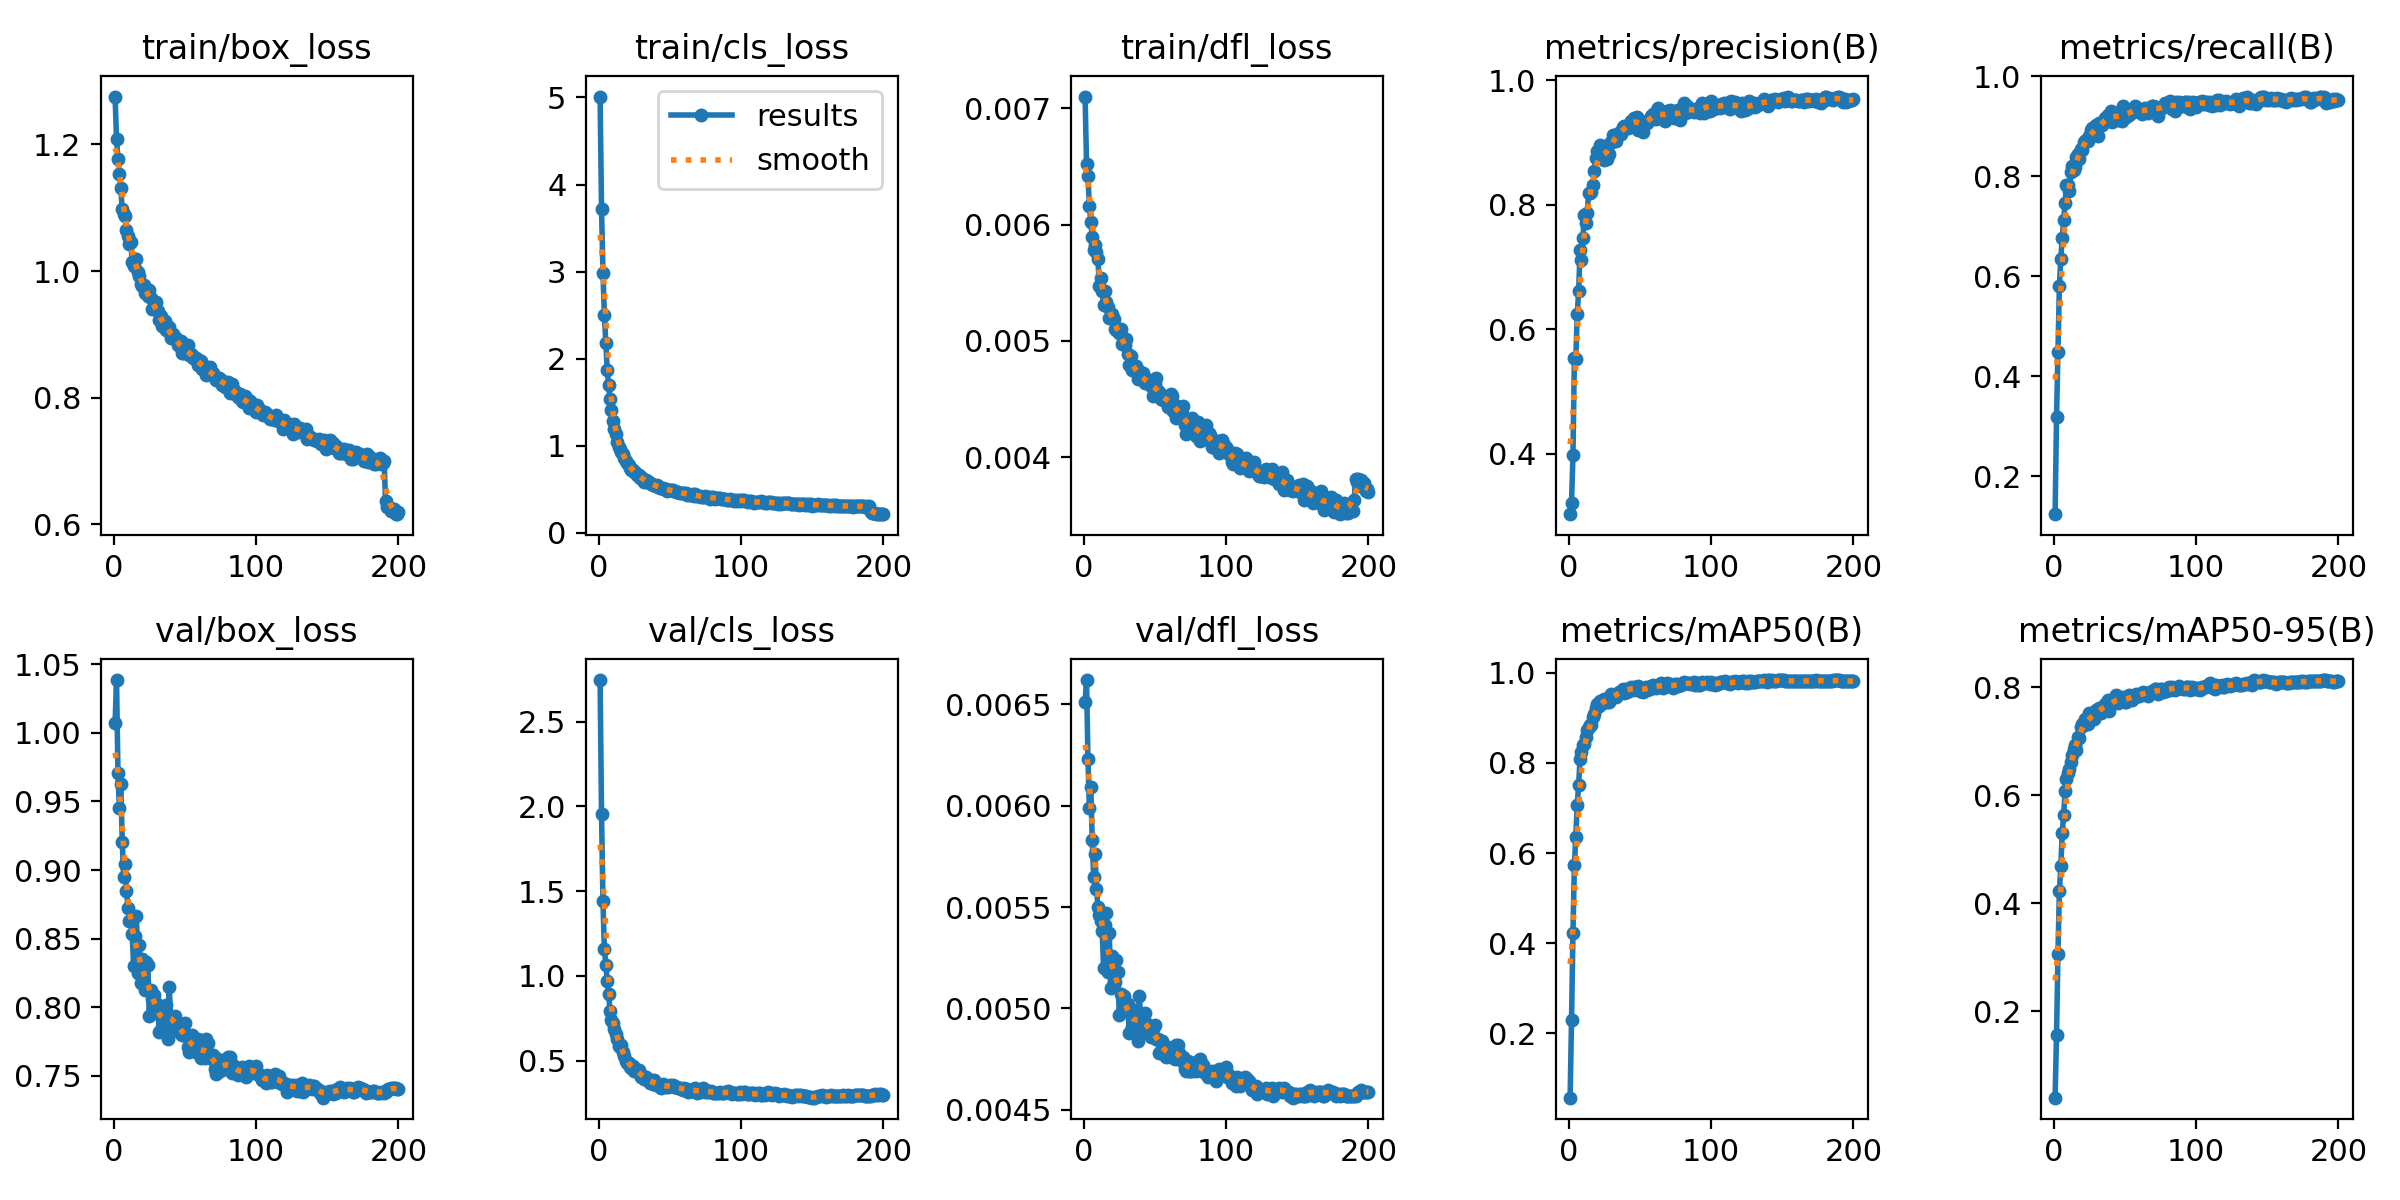

The file beside this chart, header and first rows:
epoch, time, train/box_loss, train/cls_loss, train/dfl_loss, metrics/precision(B), metrics/recall(B), metrics/mAP50(B), metrics/mAP50-95(B), val/box_loss, val/cls_loss, val/dfl_loss, lr/pg0, lr/pg1, lr/pg2
1, 34.1, 1.276, 5.011, 0.0071, 0.3027, 0.1245, 0.05762, 0.04016, 1.007, 2.746, 0.00651, 0.0001382, 0.0001382, 0.0001382
2, 64.3, 1.208, 3.724, 0.00652, 0.3211, 0.3181, 0.2291, 0.1563, 1.038, 1.958, 0.00662, 0.0002758, 0.0002758, 0.0002758
3, 93.86, 1.177, 2.987, 0.00642, 0.3973, 0.4479, 0.423, 0.3055, 0.9708, 1.439, 0.00623, 0.0004121, 0.0004121, 0.0004121
4, 123.2, 1.153, 2.501, 0.00616, 0.5537, 0.5808, 0.5725, 0.4223, 0.945, 1.16, 0.00599, 0.0004108, 0.0004108, 0.0004108
5, 152.6, 1.131, 2.176, 0.00602, 0.5518, 0.6355, 0.6362, 0.4685, 0.9628, 1.063, 0.00609, 0.0004087, 0.0004087, 0.0004087
6, 182, 1.097, 1.871, 0.00589, 0.6243, 0.6773, 0.7071, 0.5302, 0.9207, 0.9725, 0.00583, 0.0004067, 0.0004067, 0.0004067
7, 211.5, 1.09, 1.691, 0.00578, 0.6611, 0.7132, 0.7515, 0.5635, 0.8948, 0.8906, 0.00565, 0.0004046, 0.0004046, 0.0004046
8, 240.8, 1.086, 1.535, 0.00582, 0.7268, 0.7476, 0.8092, 0.6072, 0.9041, 0.7919, 0.00576, 0.0004026, 0.0004026, 0.0004026
9, 270.3, 1.064, 1.406, 0.00576, 0.7115, 0.7824, 0.825, 0.6303, 0.8847, 0.7399, 0.00559, 0.0004005, 0.0004005, 0.0004005
10, 299.6, 1.056, 1.285, 0.0057, 0.746, 0.7828, 0.8388, 0.6418, 0.8726, 0.7191, 0.0055, 0.0003984, 0.0003984, 0.0003984
11, 329.5, 1.042, 1.189, 0.00547, 0.7833, 0.7716, 0.8415, 0.6476, 0.8628, 0.6843, 0.00546, 0.0003964, 0.0003964, 0.0003964
12, 359.2, 1.046, 1.137, 0.00554, 0.7703, 0.8098, 0.8579, 0.6621, 0.8628, 0.6574, 0.00543, 0.0003943, 0.0003943, 0.0003943
13, 388.7, 1.014, 1.039, 0.00543, 0.7872, 0.8199, 0.8724, 0.6749, 0.8535, 0.6279, 0.00538, 0.0003922, 0.0003922, 0.0003922
14, 418.1, 1.008, 0.9846, 0.00531, 0.819, 0.8138, 0.8784, 0.6849, 0.8303, 0.5859, 0.0052, 0.0003902, 0.0003902, 0.0003902
15, 447.4, 1.019, 0.958, 0.00543, 0.8198, 0.8185, 0.8844, 0.6932, 0.8523, 0.5792, 0.00541, 0.0003881, 0.0003881, 0.0003881
16, 476.9, 1.019, 0.9287, 0.00533, 0.8204, 0.8395, 0.8839, 0.6831, 0.8669, 0.5893, 0.00547, 0.000386, 0.000386, 0.000386
17, 506.5, 0.9982, 0.9028, 0.00529, 0.8313, 0.8439, 0.9024, 0.7078, 0.8248, 0.5481, 0.00518, 0.000384, 0.000384, 0.000384
18, 536, 0.9918, 0.8568, 0.0052, 0.8543, 0.8349, 0.9088, 0.7066, 0.8454, 0.5285, 0.00537, 0.0003819, 0.0003819, 0.0003819
19, 565.4, 0.9789, 0.8205, 0.0052, 0.876, 0.855, 0.9223, 0.7258, 0.8174, 0.4949, 0.0051, 0.0003798, 0.0003798, 0.0003798
20, 594.9, 0.977, 0.7954, 0.00523, 0.8859, 0.8521, 0.9296, 0.7321, 0.8354, 0.4838, 0.00526, 0.0003778, 0.0003778, 0.0003778
21, 624.2, 0.9784, 0.7774, 0.00519, 0.8799, 0.8686, 0.9256, 0.7307, 0.8162, 0.4878, 0.00513, 0.0003757, 0.0003757, 0.0003757
22, 653.7, 0.9658, 0.7401, 0.0051, 0.8958, 0.8709, 0.9373, 0.7415, 0.8124, 0.4644, 0.00513, 0.0003737, 0.0003737, 0.0003737
23, 683.5, 0.9712, 0.7183, 0.00509, 0.8762, 0.8734, 0.9348, 0.7347, 0.8333, 0.456, 0.00524, 0.0003716, 0.0003716, 0.0003716
24, 713.1, 0.9611, 0.7164, 0.0051, 0.8866, 0.8715, 0.9317, 0.7311, 0.8311, 0.4681, 0.00518, 0.0003695, 0.0003695, 0.0003695
25, 742.5, 0.9699, 0.6976, 0.00507, 0.8721, 0.8809, 0.9408, 0.7526, 0.7939, 0.4371, 0.00497, 0.0003675, 0.0003675, 0.0003675
26, 772, 0.9569, 0.6841, 0.0051, 0.8763, 0.8932, 0.9406, 0.7442, 0.8124, 0.4421, 0.00507, 0.0003654, 0.0003654, 0.0003654
27, 801.5, 0.9403, 0.6594, 0.00497, 0.873, 0.8961, 0.9352, 0.7466, 0.8058, 0.4472, 0.00506, 0.0003633, 0.0003633, 0.0003633
28, 830.8, 0.9435, 0.66, 0.00498, 0.8819, 0.8873, 0.9349, 0.7405, 0.8092, 0.4437, 0.00506, 0.0003613, 0.0003613, 0.0003613
29, 860.2, 0.9464, 0.6297, 0.00496, 0.8988, 0.8833, 0.9414, 0.7481, 0.8005, 0.42, 0.00503, 0.0003592, 0.0003592, 0.0003592
30, 889.8, 0.9507, 0.6364, 0.00502, 0.9007, 0.9028, 0.9517, 0.7569, 0.8034, 0.4048, 0.00502, 0.0003571, 0.0003571, 0.0003571
31, 919.2, 0.9362, 0.6152, 0.00489, 0.9127, 0.8816, 0.9453, 0.7534, 0.7986, 0.4099, 0.00502, 0.0003551, 0.0003551, 0.0003551
32, 948.6, 0.9219, 0.587, 0.00479, 0.9027, 0.9073, 0.9512, 0.7617, 0.7821, 0.3911, 0.00488, 0.000353, 0.000353, 0.000353
33, 978, 0.9283, 0.601, 0.00487, 0.9031, 0.9029, 0.9455, 0.7528, 0.7936, 0.4026, 0.00499, 0.0003509, 0.0003509, 0.0003509
34, 1007, 0.9139, 0.5908, 0.00475, 0.9136, 0.9026, 0.9509, 0.7596, 0.7856, 0.3877, 0.00491, 0.0003489, 0.0003489, 0.0003489
35, 1037, 0.9154, 0.5826, 0.00478, 0.9141, 0.91, 0.9568, 0.7641, 0.7977, 0.378, 0.00497, 0.0003468, 0.0003468, 0.0003468
36, 1067, 0.9207, 0.5745, 0.00474, 0.9166, 0.9159, 0.9574, 0.7689, 0.7839, 0.3688, 0.00488, 0.0003448, 0.0003448, 0.0003448
37, 1096, 0.9063, 0.5534, 0.00478, 0.9139, 0.9156, 0.9566, 0.7607, 0.802, 0.3859, 0.00499, 0.0003427, 0.0003427, 0.0003427
38, 1126, 0.907, 0.545, 0.00467, 0.9245, 0.9231, 0.9645, 0.7758, 0.7767, 0.3644, 0.00484, 0.0003406, 0.0003406, 0.0003406
39, 1155, 0.911, 0.5444, 0.00474, 0.9262, 0.912, 0.9556, 0.7559, 0.8152, 0.3876, 0.00506, 0.0003386, 0.0003386, 0.0003386
40, 1184, 0.8946, 0.5385, 0.00467, 0.9237, 0.9317, 0.9645, 0.7723, 0.7932, 0.3552, 0.00497, 0.0003365, 0.0003365, 0.0003365
41, 1214, 0.8979, 0.5462, 0.00468, 0.9259, 0.908, 0.9567, 0.7719, 0.787, 0.3633, 0.00493, 0.0003344, 0.0003344, 0.0003344
42, 1243, 0.8998, 0.5237, 0.00472, 0.9232, 0.9252, 0.9614, 0.7746, 0.7867, 0.3611, 0.00489, 0.0003324, 0.0003324, 0.0003324
43, 1273, 0.8944, 0.5137, 0.00464, 0.9317, 0.9195, 0.9655, 0.7729, 0.7936, 0.3523, 0.00498, 0.0003303, 0.0003303, 0.0003303
44, 1302, 0.8947, 0.5114, 0.00465, 0.9351, 0.9274, 0.9684, 0.7845, 0.7836, 0.3388, 0.00493, 0.0003282, 0.0003282, 0.0003282
45, 1331, 0.8829, 0.5119, 0.00466, 0.9326, 0.913, 0.9604, 0.771, 0.7884, 0.3602, 0.00491, 0.0003262, 0.0003262, 0.0003262
46, 1361, 0.8836, 0.5073, 0.00466, 0.9392, 0.9187, 0.9685, 0.7776, 0.7857, 0.3551, 0.00489, 0.0003241, 0.0003241, 0.0003241
47, 1390, 0.8898, 0.4997, 0.00461, 0.9386, 0.9188, 0.9666, 0.7786, 0.7802, 0.3456, 0.00486, 0.000322, 0.000322, 0.000322
48, 1420, 0.8706, 0.482, 0.00461, 0.9408, 0.9108, 0.9635, 0.7772, 0.7802, 0.3499, 0.00487, 0.00032, 0.00032, 0.00032
49, 1449, 0.8703, 0.493, 0.00453, 0.9196, 0.9415, 0.9701, 0.7813, 0.7845, 0.3428, 0.0049, 0.0003179, 0.0003179, 0.0003179
50, 1479, 0.8733, 0.4872, 0.00463, 0.9338, 0.9197, 0.9599, 0.7721, 0.7889, 0.3559, 0.00492, 0.0003159, 0.0003159, 0.0003159
51, 1508, 0.8791, 0.4899, 0.00468, 0.9352, 0.9189, 0.9601, 0.7719, 0.7788, 0.3514, 0.00485, 0.0003138, 0.0003138, 0.0003138
52, 1537, 0.8832, 0.4844, 0.00457, 0.9165, 0.9303, 0.9577, 0.7785, 0.7711, 0.3584, 0.00485, 0.0003117, 0.0003117, 0.0003117
53, 1567, 0.8671, 0.484, 0.00456, 0.933, 0.9227, 0.9644, 0.786, 0.7671, 0.3427, 0.00478, 0.0003097, 0.0003097, 0.0003097
54, 1596, 0.869, 0.4683, 0.0045, 0.9311, 0.9268, 0.9674, 0.7815, 0.7754, 0.3425, 0.00484, 0.0003076, 0.0003076, 0.0003076
55, 1626, 0.8667, 0.4698, 0.00453, 0.9324, 0.9283, 0.9619, 0.777, 0.7795, 0.3446, 0.00484, 0.0003055, 0.0003055, 0.0003055
56, 1656, 0.8628, 0.4654, 0.00449, 0.9356, 0.9289, 0.9663, 0.7809, 0.7704, 0.3379, 0.0048, 0.0003035, 0.0003035, 0.0003035
57, 1686, 0.8607, 0.4591, 0.0045, 0.9364, 0.9415, 0.9641, 0.7832, 0.7686, 0.3396, 0.00477, 0.0003014, 0.0003014, 0.0003014
58, 1715, 0.8619, 0.4558, 0.00453, 0.9423, 0.9392, 0.9697, 0.7871, 0.7675, 0.3331, 0.00476, 0.0002993, 0.0002993, 0.0002993
59, 1744, 0.8518, 0.4569, 0.00443, 0.9459, 0.9313, 0.9717, 0.7834, 0.7767, 0.3269, 0.00481, 0.0002973, 0.0002973, 0.0002973
60, 1774, 0.8598, 0.4552, 0.00446, 0.9429, 0.9313, 0.968, 0.7834, 0.769, 0.3394, 0.00477, 0.0002952, 0.0002952, 0.0002952
... 140 more rows
